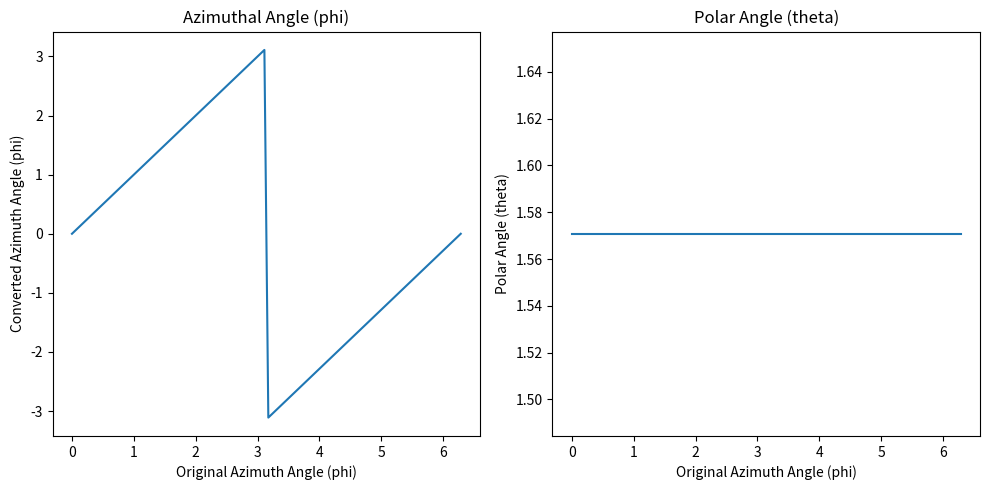

This chart was generated by the following Python code:
import numpy as np
import matplotlib.pyplot as plt

def cartesian_to_polar(x, y, z):
    """Converts Cartesian coordinates to azimuthal and polar angles.  Handles scalar and array inputs."""
    try:
        r = np.sqrt(x**2 + y**2 + z**2)
        if np.all(r == 0): #Check if all values in r are zero (handles both scalar and array cases)
            return None, None
        theta = np.arccos(z / r)
        phi = np.arctan2(y, x)
        return phi, theta
    except TypeError:  #Handles cases where x, y, z are not numpy arrays or numbers
        print("Error: Input coordinates must be numbers or numpy arrays.")
        return None, None
    except ZeroDivisionError:
        print("Error: Division by zero encountered. Check your input coordinates.")
        return None, None


# Example circle path points (replace with your actual data)  This is corrected to create arrays.
radius = 1
num_points = 100
phi_angles = np.linspace(0, 2 * np.pi, num_points)
theta = np.pi / 2

x = radius * np.sin(theta) * np.cos(phi_angles)
y = radius * np.sin(theta) * np.sin(phi_angles)
z = radius * np.cos(theta) * np.ones(num_points) #Ensure z is an array of the same length


# Convert to polar coordinates
phi_converted = []
theta_converted = []
for i in range(len(x)):
    phi, theta_val = cartesian_to_polar(x[i], y[i], z[i])
    if phi is not None and theta_val is not None:
        phi_converted.append(phi)
        theta_converted.append(theta_val)

#Visualization (same as before)
plt.figure(figsize=(10, 5))

# Plot Azimuthal Angle (phi)
plt.subplot(1, 2, 1)
plt.plot(phi_angles, phi_converted)
plt.xlabel("Original Azimuth Angle (phi)")
plt.ylabel("Converted Azimuth Angle (phi)")
plt.title("Azimuthal Angle (phi)")

# Plot Polar Angle (theta)
plt.subplot(1, 2, 2)
plt.plot(phi_angles, theta_converted)
plt.xlabel("Original Azimuth Angle (phi)")
plt.ylabel("Polar Angle (theta)")
plt.title("Polar Angle (theta)")

plt.tight_layout()
plt.show()
